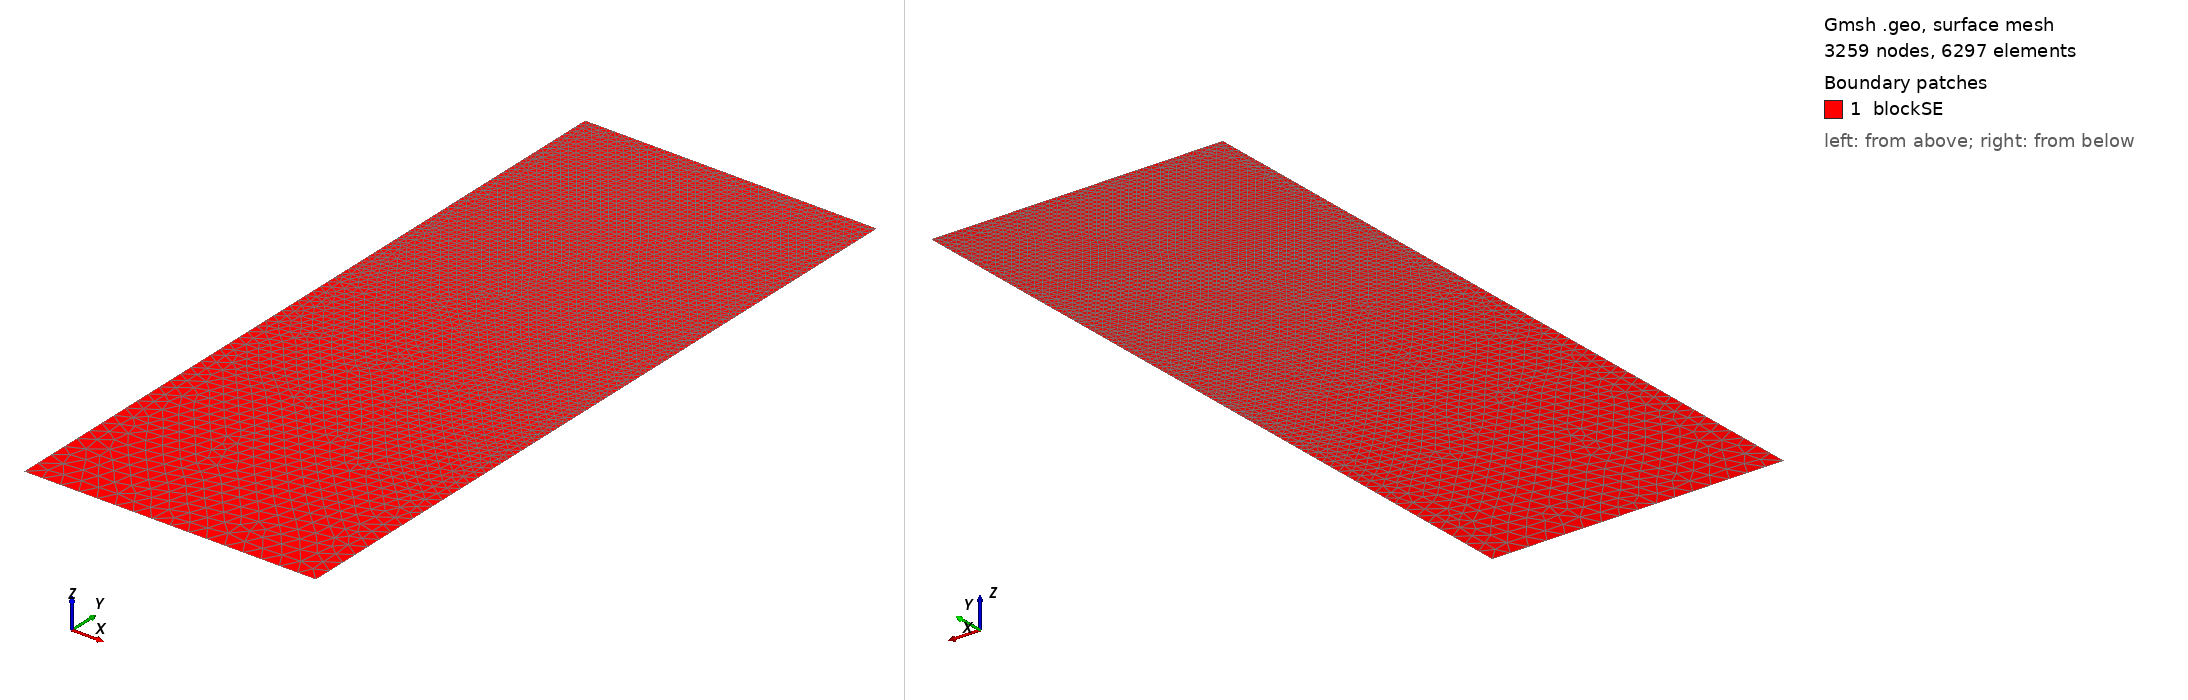

Gmsh geometry script, surface-meshed: 3259 nodes, 6297 surface elements. Boundary patches (legend numbers): 1 blockSE. Left view from above one corner, right view from below the opposite corner. Legend entries are the model's physical surfaces. The drawing asked Gmsh for element sizes between 1% and 20% of the model's largest extent; the script's own settings can give other sizes.

=== t183.geo (drawn) ===
/// Build a 2D model with micro-electrode

//SetFactory("OpenCASCADE");

// Parameters
hSE  = 20.0;  // thickness of the SE, in unit um
wSE  = 8.0;  // width of the SE, in unit um
hLi  = 7.3967;    // initial height of the Li in the pore, in unit um
rp   = 0.05;  // the round radius at corner point, in unit um
mSE  = 0.5;  // mesh characteristic length for SE out boundaries
mAnd = 0.05;  // mesh characteristic length for micro-probe

//**** Create points **/
// Create points for the boundary
Point(1) = {0, 0, 0, mSE};            Point(2) = {wSE, 0, 0, mSE};
Point(3) = {wSE, hSE-hLi, 0, mAnd};   Point(4) = {wSE, hSE-rp, 0, mAnd}; 
Point(5) = {wSE-rp, hSE-rp, 0, mAnd}; Point(6) = {wSE-rp, hSE, 0, mAnd}; 
Point(7) = {0, hSE, 0, mAnd};

//***** Create lines **/
// Creat lines for the boundary
Line(1)   = {1, 2};     Line(2)   = {2, 3};
Line(3)   = {3, 4};     Circle(4) = {4, 5, 6};  
Line(5)   = {6, 7};     Line(6)   = {7, 1};

//*** Create loops from lines **/
Curve Loop(6) = {1, 2, 3, 4, 5, 6};   // Outer boundary

//*** Create blocks from lines **/
Plane Surface(1) = {6}; // creat block SE

//*** Physical names **/
Physical Curve("SE_btm")     = {1};
Physical Curve("SE_right")   = {2};
//Physical Curve("SE_top")     = {3};
Physical Curve("SE_left")    = {6};
Physical Curve("And_btm")    = {3, 4, 5};
Physical Surface("blockSE")  = {1};
